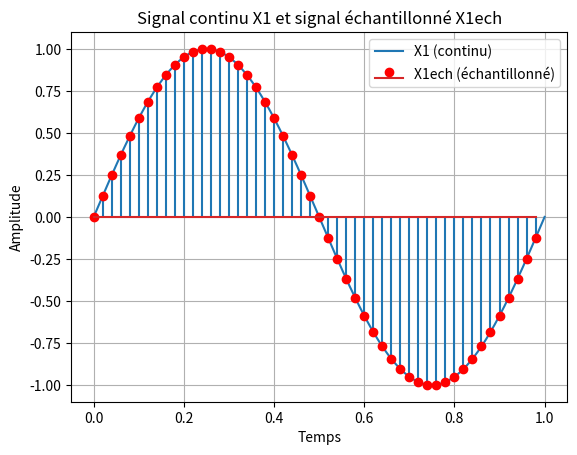

Python code for this plot:
import numpy as np
import matplotlib.pyplot as plt

# Définition du signal continu X1
temps_continu = np.linspace(0, 1, 1000)  # Plage de temps pour le signal continu
X1 = np.sin(2 * np.pi * temps_continu)  # Exemple de signal continu (sinusoïdal ici)

# Période d'échantillonnage
Te = 0.02  # 20 ms

# Échantillonnage du signal X1
temps_échantillonnage = np.arange(0, 1, Te)  # Plage de temps pour l'échantillonnage
X1ech = np.sin(2 * np.pi * temps_échantillonnage)  # Signal échantillonné

# Représentation graphique
plt.plot(temps_continu, X1, label='X1 (continu)')
plt.stem(temps_échantillonnage, X1ech, markerfmt='ro', label='X1ech (échantillonné)')
plt.xlabel('Temps')
plt.ylabel('Amplitude')
plt.title('Signal continu X1 et signal échantillonné X1ech')
plt.legend()
plt.grid(True)
plt.show()